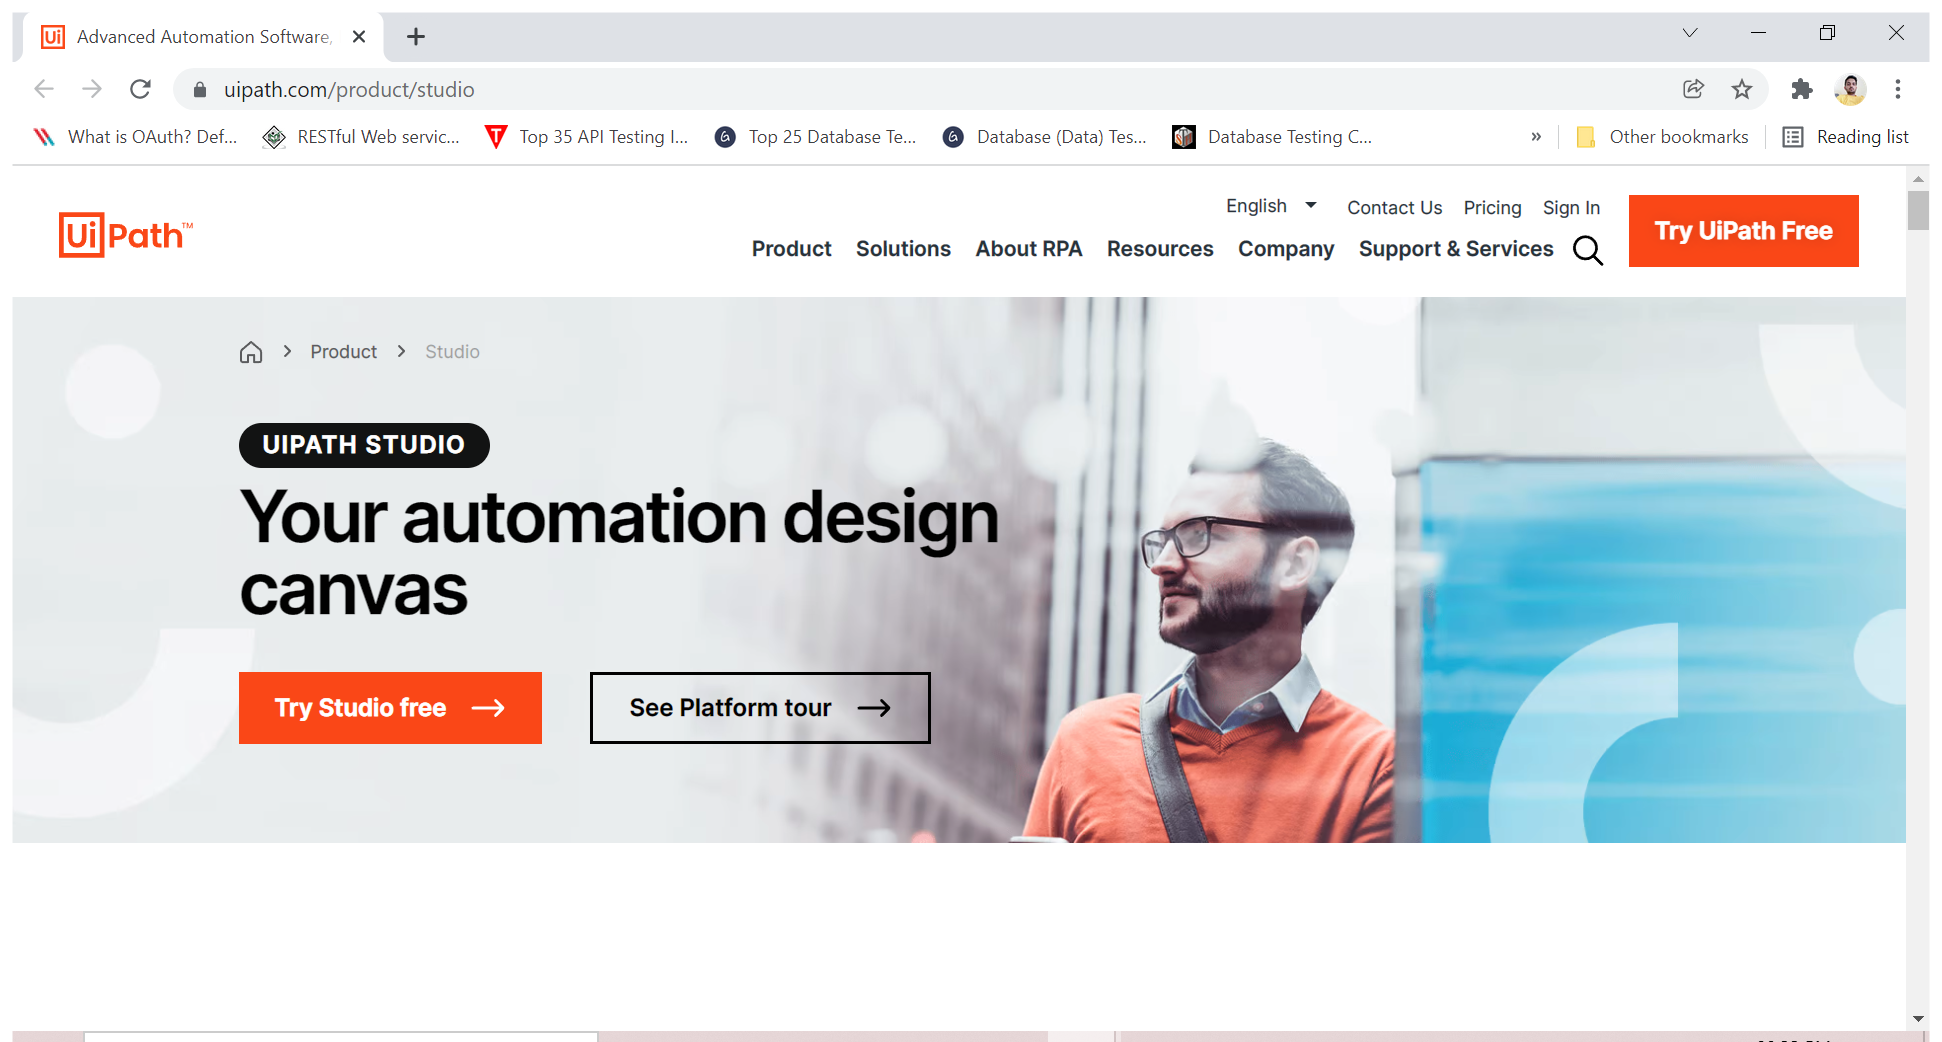
Workflow: Main

Step 1: Use Application: Advanced Automation Software, RPA Tools - Studio | UiPath - Google Chrome on the element in window 'Advanced Automation Software, RPA Tools - Studio | UiPath - Goog*' (chrome.exe)

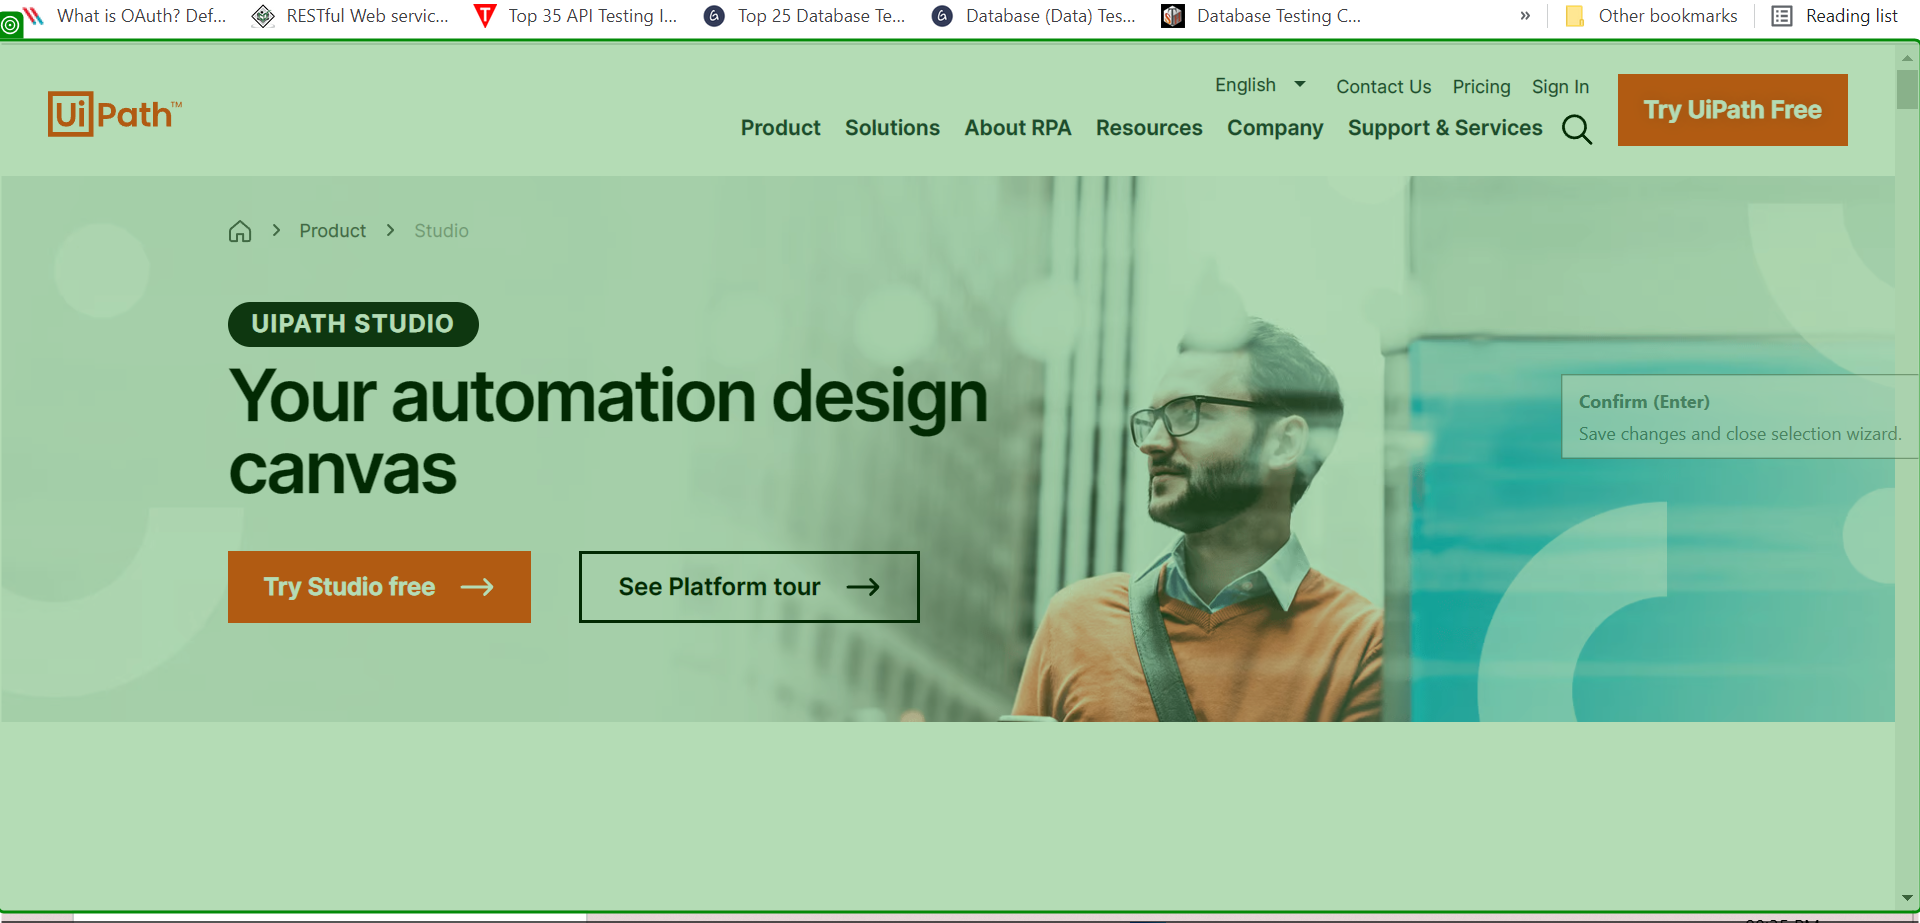
Step 2: get-text from 'Chrome Legacy Window'

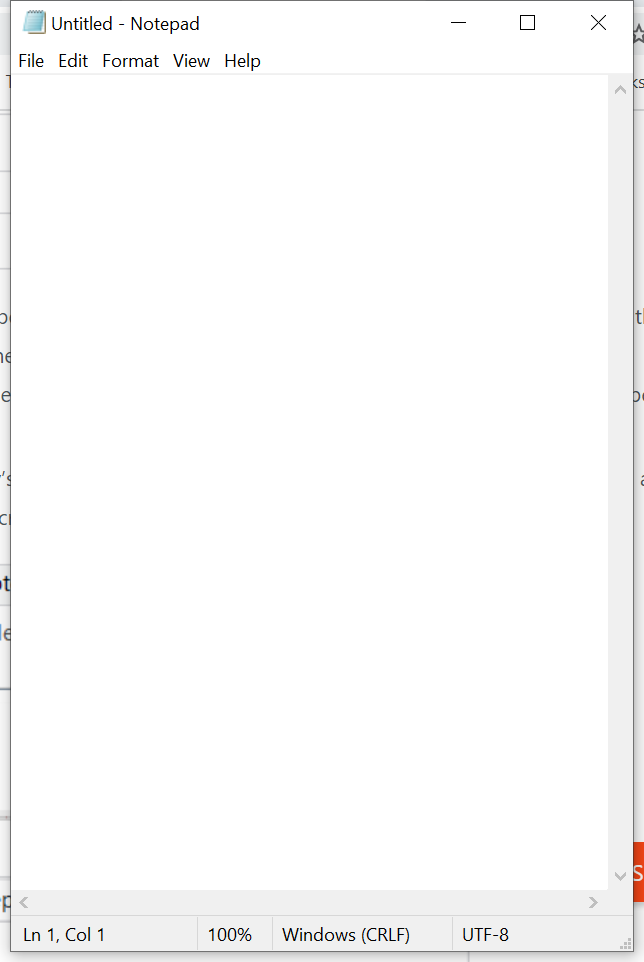
Step 3: Use Application: Untitled - Notepad on the element in window 'Untitled - Notepad' (notepad.exe)

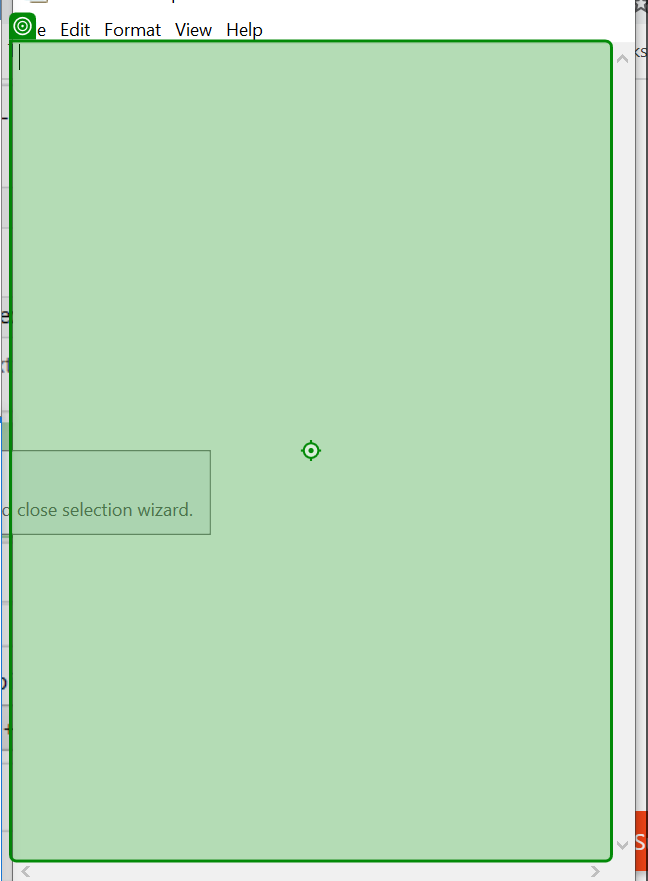
Step 4: type [text] into 'editable text'